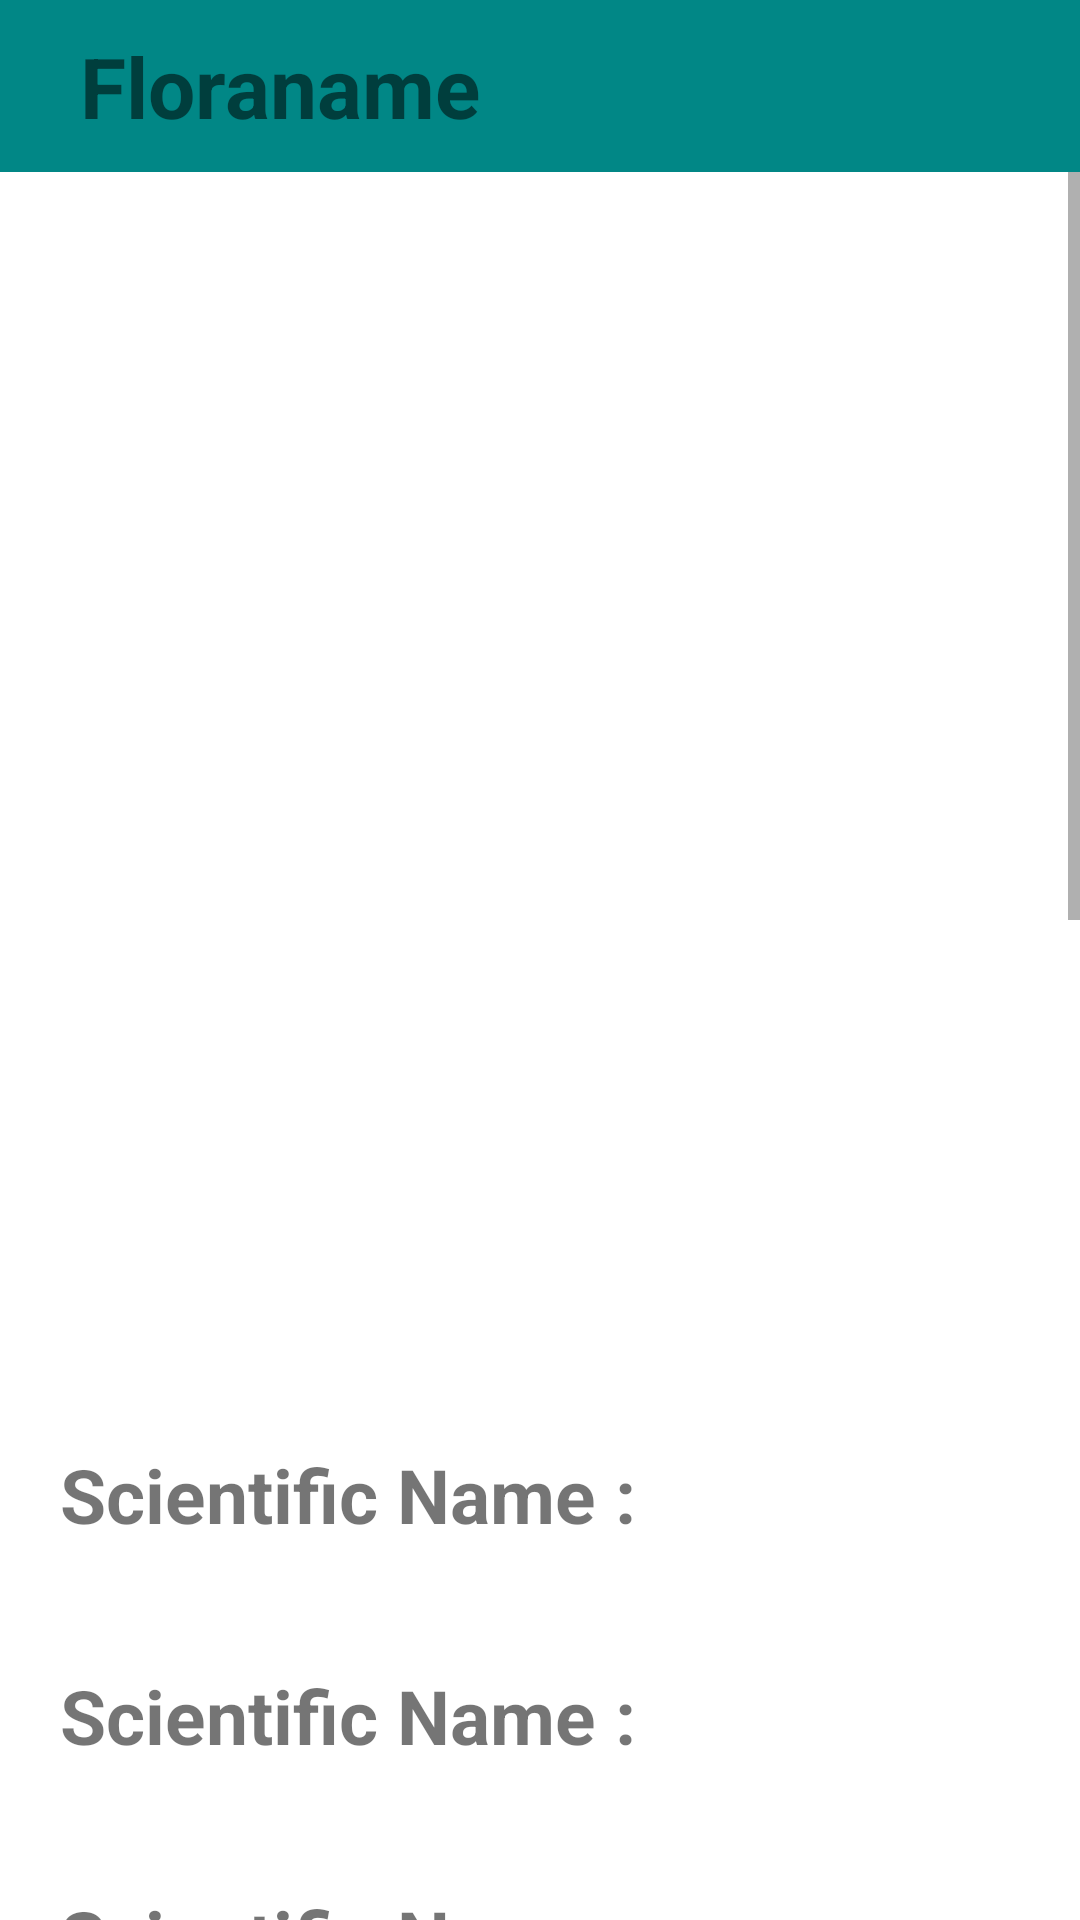

This screen was rendered from an Android layout file. Write that file and the resources it references.
<!-- AndroidManifest.xml: fallback theme Theme.MaterialComponents.DayNight.NoActionBar -->
<!-- res/layout/activity_floradetailed.xml -->
<?xml version="1.0" encoding="utf-8"?>
<RelativeLayout xmlns:android="http://schemas.android.com/apk/res/android"
    xmlns:app="http://schemas.android.com/apk/res-auto"
    xmlns:tools="http://schemas.android.com/tools"
    android:layout_width="match_parent"
    android:layout_height="match_parent"
    tools:context=".floradetailedActivity">

    <ScrollView
        android:layout_width="match_parent"
        android:layout_height="match_parent"
        android:layout_below="@+id/toolbar">

        <LinearLayout
            android:layout_width="match_parent"
            android:layout_height="wrap_content"
            android:orientation="vertical" >
            <ImageView
                android:layout_width="350dp"
                android:layout_height="350dp"
                android:layout_margin="27dp"
                android:id="@+id/imgPlant"/>

           <TextView
               android:layout_width="wrap_content"
               android:layout_height="wrap_content"
               android:text="Scientific Name :"
               android:textStyle="bold"
               android:textSize="25sp"
               android:layout_margin="20dp"
               android:id="@+id/type"/>
            <TextView
                android:layout_width="wrap_content"
                android:layout_height="wrap_content"
                android:text="Scientific Name :"
                android:textStyle="bold"
                android:textSize="25sp"
                android:layout_margin="20dp"
                android:id="@+id/family"/>
            <TextView
                android:layout_width="wrap_content"
                android:layout_height="wrap_content"
                android:text="Scientific Name :"
                android:textStyle="bold"
                android:textSize="25sp"
                android:layout_margin="20dp"
                android:id="@+id/exposure"/>
            <TextView
                android:layout_width="wrap_content"
                android:layout_height="wrap_content"
                android:text="Scientific Name :"
                android:textStyle="bold"
                android:textSize="25sp"
                android:layout_margin="20dp"
                android:id="@+id/season"/>
            <TextView
                android:layout_width="wrap_content"
                android:layout_height="wrap_content"
                android:text="Scientific Name :"
                android:textStyle="bold"
                android:textSize="25sp"
                android:layout_margin="20dp"
                android:id="@+id/height"/>
            <TextView
                android:layout_width="wrap_content"
                android:layout_height="wrap_content"
                android:text="Scientific Name :"
                android:textStyle="bold"
                android:textSize="25sp"
                android:layout_margin="20dp"
                android:id="@+id/spread"/>
            <TextView
                android:layout_width="wrap_content"
                android:layout_height="wrap_content"
                android:text="Scientific Name :"
                android:textStyle="bold"
                android:textSize="25sp"
                android:layout_margin="20dp"
                android:id="@+id/waterNeed"/>
            <TextView
                android:layout_width="wrap_content"
                android:layout_height="wrap_content"
                android:text="Scientific Name :"
                android:textStyle="bold"
                android:textSize="25sp"
                android:layout_margin="20dp"
                android:id="@+id/soilType"/>
            <TextView
                android:layout_width="wrap_content"
                android:layout_height="wrap_content"
                android:text="Scientific Name :"
                android:textStyle="bold"
                android:textSize="25sp"
                android:layout_margin="20dp"
                android:id="@+id/soilPh"/>
            <TextView
                android:layout_width="wrap_content"
                android:layout_height="wrap_content"
                android:text="Scientific Name :"
                android:textStyle="bold"
                android:textSize="25sp"
                android:layout_margin="20dp"
                android:id="@+id/soilDrainage"/>
            <TextView
                android:layout_width="wrap_content"
                android:layout_height="wrap_content"
                android:text="Scientific Name :"
                android:textStyle="bold"
                android:textSize="25sp"
                android:layout_margin="20dp"
                android:id="@+id/characteristics"/>
            <TextView
                android:layout_width="wrap_content"
                android:layout_height="wrap_content"
                android:text="Scientific Name :"
                android:textStyle="bold"
                android:textSize="25sp"
                android:layout_margin="20dp"
                android:id="@+id/tolerance"/>
            <TextView
                android:layout_width="wrap_content"
                android:layout_height="wrap_content"
                android:text="Scientific Name :"
                android:textStyle="bold"
                android:textSize="25sp"
                android:layout_margin="20dp"
                android:id="@+id/sciName"/>




        </LinearLayout>
    </ScrollView>

    <androidx.appcompat.widget.Toolbar
        android:id="@+id/toolbar"
        android:layout_width="match_parent"
        android:layout_height="wrap_content"
        android:minHeight="@android:dimen/app_icon_size"
        android:background="@color/teal_700"
        android:padding="10dp"
        >

        <androidx.constraintlayout.widget.ConstraintLayout
            android:layout_width="match_parent"
            android:layout_height="match_parent">


            <ImageView
                android:id="@+id/textName"
                android:layout_width="wrap_content"
                android:layout_height="wrap_content"
                android:layout_marginStart="16dp"
                app:layout_constraintBottom_toBottomOf="parent"
                app:layout_constraintEnd_toStartOf="@+id/textView"
                app:layout_constraintHorizontal_bias="0.0"
                app:layout_constraintStart_toStartOf="parent"
                app:layout_constraintTop_toTopOf="parent"
                app:srcCompat="@drawable/ic_baseline_arrow_back_24" />

            <TextView
                android:id="@+id/textView"
                android:layout_width="wrap_content"
                android:layout_height="wrap_content"
                android:layout_marginEnd="180dp"
                android:text="Floraname"
                android:textSize="28sp"
                android:textStyle="bold"
                app:layout_constraintBottom_toBottomOf="parent"
                app:layout_constraintEnd_toEndOf="parent"
                app:layout_constraintTop_toTopOf="parent"
                app:layout_constraintVertical_bias="0.0" />
        </androidx.constraintlayout.widget.ConstraintLayout>

    </androidx.appcompat.widget.Toolbar>


</RelativeLayout>
<!-- resources referenced by this layout -->
<resources>

  <!-- not gathered from this repository: default colours our renderer supplied (Android Studio template values) -->
  <color name="teal_700">#FF018786</color>
</resources>
